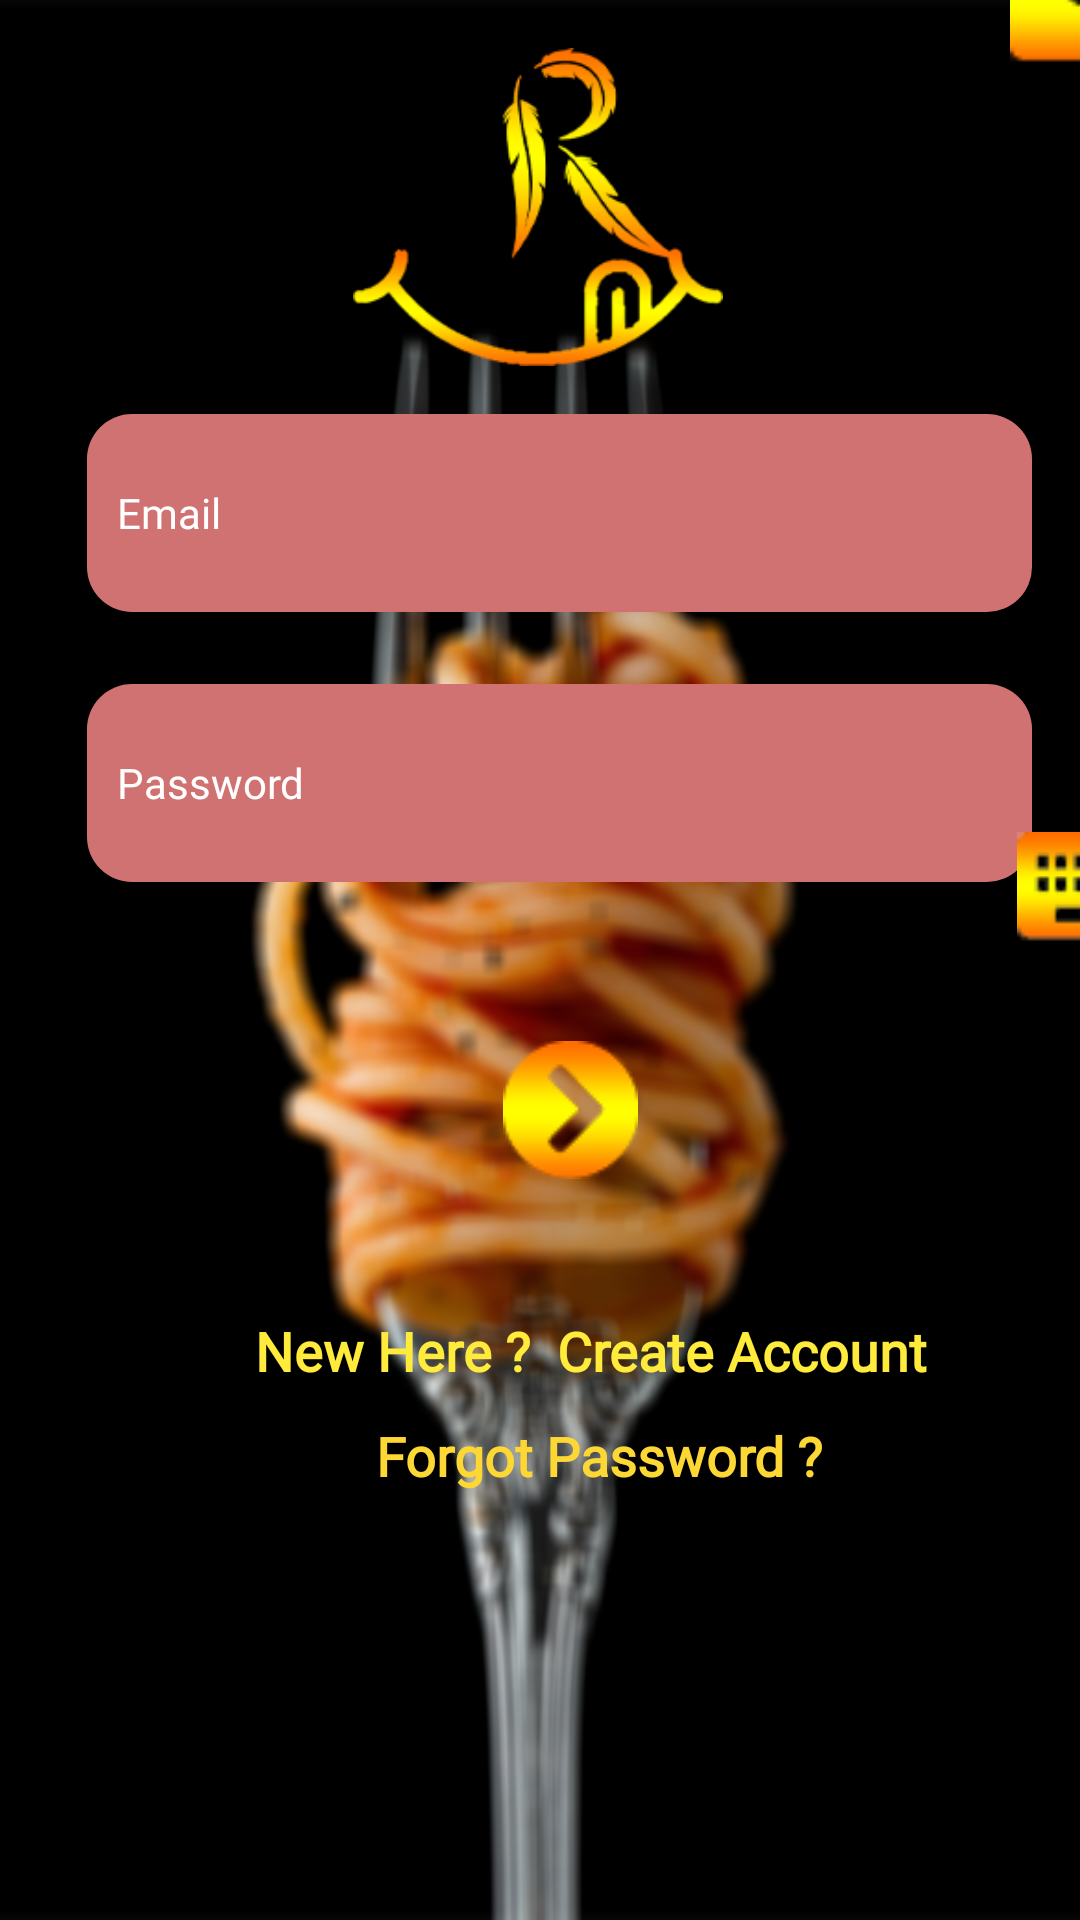

Write the Android layout XML for this screen, with the resource values it uses.
<!-- AndroidManifest.xml: application theme AppTheme -->
<!-- res/layout/activity_login.xml -->
<?xml version="1.0" encoding="utf-8"?>
<androidx.constraintlayout.widget.ConstraintLayout xmlns:android="http://schemas.android.com/apk/res/android"
    xmlns:app="http://schemas.android.com/apk/res-auto"
    xmlns:tools="http://schemas.android.com/tools"
    android:layout_width="match_parent"
    android:layout_height="match_parent"
    android:background="@drawable/loginimg"
    tools:context=".view.home.login">


    <ImageView
        android:id="@+id/imageView"
        android:layout_width="wrap_content"
        android:layout_height="wrap_content"
        app:layout_constraintBottom_toBottomOf="parent"
        app:layout_constraintEnd_toEndOf="parent"
        app:layout_constraintHorizontal_bias="0.0"
        app:layout_constraintStart_toStartOf="parent"
        app:layout_constraintTop_toTopOf="parent"
        app:layout_constraintVertical_bias="0.0"
        app:srcCompat="@drawable/logineblr" />


    <TextView
        android:id="@+id/textView"
        android:layout_width="wrap_content"
        android:layout_height="wrap_content"
        android:fontFamily="@font/aclonica"
        android:text="LOGIN "
        android:textColor="#FFEB3B"
        android:textSize="25sp"
        app:layout_constraintBottom_toBottomOf="parent"
        app:layout_constraintEnd_toEndOf="parent"
        app:layout_constraintStart_toStartOf="parent"
        app:layout_constraintTop_toTopOf="parent"
        app:layout_constraintVertical_bias="0.216" />

    <EditText
        android:id="@+id/Email"
        android:layout_width="315dp"
        android:layout_height="66dp"
        android:layout_marginStart="16dp"
        android:layout_marginEnd="16dp"
        android:layout_marginBottom="436dp"
        android:background="@drawable/round"
        android:ems="10"
        android:fontFamily="@font/aclonica"
        android:hint="Email"
        android:inputType="textEmailAddress"
        android:padding="10dp"
        android:textColor="#FFFFFF"
        android:textColorHint="#FFFFFF"
        android:textSize="14sp"
        app:layout_constraintBottom_toBottomOf="parent"
        app:layout_constraintEnd_toEndOf="parent"
        app:layout_constraintHorizontal_bias="1.0"
        app:layout_constraintStart_toStartOf="parent"
        app:layout_constraintTop_toBottomOf="@+id/textView2"
        app:layout_constraintVertical_bias="0.19" />

    <EditText
        android:id="@+id/password"
        android:layout_width="315dp"
        android:layout_height="66dp"
        android:layout_marginStart="16dp"
        android:layout_marginTop="24dp"
        android:layout_marginEnd="16dp"
        android:background="@drawable/round"
        android:ems="10"
        android:fontFamily="@font/aclonica"
        android:hint="Password"
        android:inputType="textPassword"
        android:padding="10dp"
        android:textColor="#FFFFFF"
        android:textColorHint="#FFFFFF"
        android:textSize="14sp"
        app:layout_constraintEnd_toEndOf="parent"
        app:layout_constraintHorizontal_bias="1.0"
        app:layout_constraintStart_toStartOf="parent"
        app:layout_constraintTop_toBottomOf="@+id/Email" />

    <ImageButton
        android:id="@+id/loginBtn"
        android:layout_width="96dp"
        android:layout_height="80dp"
        android:layout_marginStart="16dp"
        android:layout_marginTop="36dp"
        android:layout_marginEnd="16dp"
        android:background="#00FFFFFF"
        android:fontFamily="@font/aclonica"
        android:text="Login"
        android:textSize="13sp"
        app:layout_constraintEnd_toEndOf="parent"
        app:layout_constraintHorizontal_bias="0.543"
        app:layout_constraintStart_toStartOf="parent"
        app:layout_constraintTop_toBottomOf="@+id/password"
        app:srcCompat="@drawable/icon" />

    <TextView
        android:id="@+id/createText"
        android:layout_width="wrap_content"
        android:layout_height="wrap_content"
        android:layout_marginTop="28dp"
        android:fontFamily="@font/aclonica"
        android:text="New Here ?  Create Account"
        android:textColor="#FFEB3B"
        android:textSize="18sp"
        android:textStyle="bold"
        app:layout_constraintEnd_toEndOf="parent"
        app:layout_constraintHorizontal_bias="0.625"
        app:layout_constraintStart_toStartOf="parent"
        app:layout_constraintTop_toBottomOf="@+id/loginBtn" />

    <ProgressBar
        android:id="@+id/progressBar"
        style="?android:attr/progressBarStyle"
        android:layout_width="wrap_content"
        android:layout_height="wrap_content"
        android:visibility="invisible"
        app:layout_constraintBottom_toBottomOf="parent"
        app:layout_constraintEnd_toEndOf="parent"
        app:layout_constraintStart_toStartOf="parent"
        app:layout_constraintTop_toBottomOf="@+id/createText"
        app:layout_constraintVertical_bias="0.39" />

    <TextView
        android:id="@+id/forgotPassword"
        android:layout_width="wrap_content"
        android:layout_height="wrap_content"
        android:fontFamily="@font/aclonica"
        android:text="Forgot Password ?"
        android:textColor="#FDD835"
        android:textSize="18sp"
        android:textStyle="bold"
        app:layout_constraintBottom_toTopOf="@+id/progressBar"
        app:layout_constraintEnd_toEndOf="parent"
        app:layout_constraintHorizontal_bias="0.595"
        app:layout_constraintStart_toStartOf="parent"
        app:layout_constraintTop_toBottomOf="@+id/createText"
        app:layout_constraintVertical_bias="0.409" />

    <ImageView
        android:id="@+id/imageView7"
        android:layout_width="166dp"
        android:layout_height="106dp"
        android:layout_marginTop="16dp"
        app:layout_constraintEnd_toEndOf="parent"
        app:layout_constraintHorizontal_bias="0.497"
        app:layout_constraintStart_toStartOf="parent"
        app:layout_constraintTop_toTopOf="parent"
        app:srcCompat="@drawable/logooo" />

    <ImageView
        android:id="@+id/imageView8"
        android:layout_width="47dp"
        android:layout_height="63dp"

        android:layout_marginTop="237dp"
        android:layout_marginEnd="390dp"
        android:layout_marginBottom="8dp"
        android:visibility="visible"
        app:layout_constraintBottom_toTopOf="@+id/imageView"
        app:layout_constraintEnd_toEndOf="parent"
        app:layout_constraintHorizontal_bias="0.899"
        app:layout_constraintStart_toEndOf="@+id/imageView"
        app:layout_constraintTop_toTopOf="parent"
        app:layout_constraintVertical_bias="0.016"
        app:srcCompat="@drawable/email"
        tools:visibility="visible" />

    <ImageView
        android:id="@+id/imageView9"
        android:layout_width="50dp"
        android:layout_height="51dp"
        android:layout_marginStart="32dp"
        android:layout_marginEnd="390dp"
        app:layout_constraintBottom_toBottomOf="parent"
        app:layout_constraintEnd_toEndOf="parent"
        app:layout_constraintHorizontal_bias="0.901"
        app:layout_constraintStart_toEndOf="@+id/imageView"
        app:layout_constraintTop_toTopOf="parent"
        app:layout_constraintVertical_bias="0.471"
        app:srcCompat="@drawable/pass"
        tools:visibility="visible" />

</androidx.constraintlayout.widget.ConstraintLayout>
<!-- resources referenced by this layout -->
<resources>
  <!-- drawable email: png bitmap (drawable, 3272 bytes) -->
  <!-- drawable icon: png bitmap (drawable, 3346 bytes) -->
  <!-- drawable logineblr: png bitmap (drawable, 552470 bytes) -->
  <!-- drawable loginimg: jpg bitmap (drawable, 668371 bytes) -->
  <!-- drawable logooo: png bitmap (drawable, 12888 bytes) -->
  <!-- drawable pass: png bitmap (drawable, 3352 bytes) -->
  <!-- drawable round (drawable) -->
  <?xml version="1.0" encoding="utf-8"?>
  <shape xmlns:android="http://schemas.android.com/apk/res/android"
      android:shape="rectangle" android:padding="10dp">
      <solid android:color="#D07272"/>
      <corners
          android:bottomRightRadius="15dp"
          android:bottomLeftRadius="15dp"
          android:topLeftRadius="15dp"
          android:topRightRadius="15dp"/>
  </shape>
  <style name="AppTheme" parent="Theme.AppCompat.Light.DarkActionBar">
          
          <item name="colorPrimary">@color/colorPrimary</item>
          <item name="colorPrimaryDark">@color/colorPrimaryDark</item>
          <item name="colorAccent">@color/colorAccent</item>
          <item name="windowActionBar">false</item>
          <item name="windowNoTitle">true</item>
      </style>
  <!-- not gathered from this repository: default colours our renderer supplied (Android Studio template values) -->
  <color name="colorPrimary">#FF6200EE</color>
  <color name="colorPrimaryDark">#FF3700B3</color>
  <color name="colorAccent">#FF03DAC5</color>
</resources>
